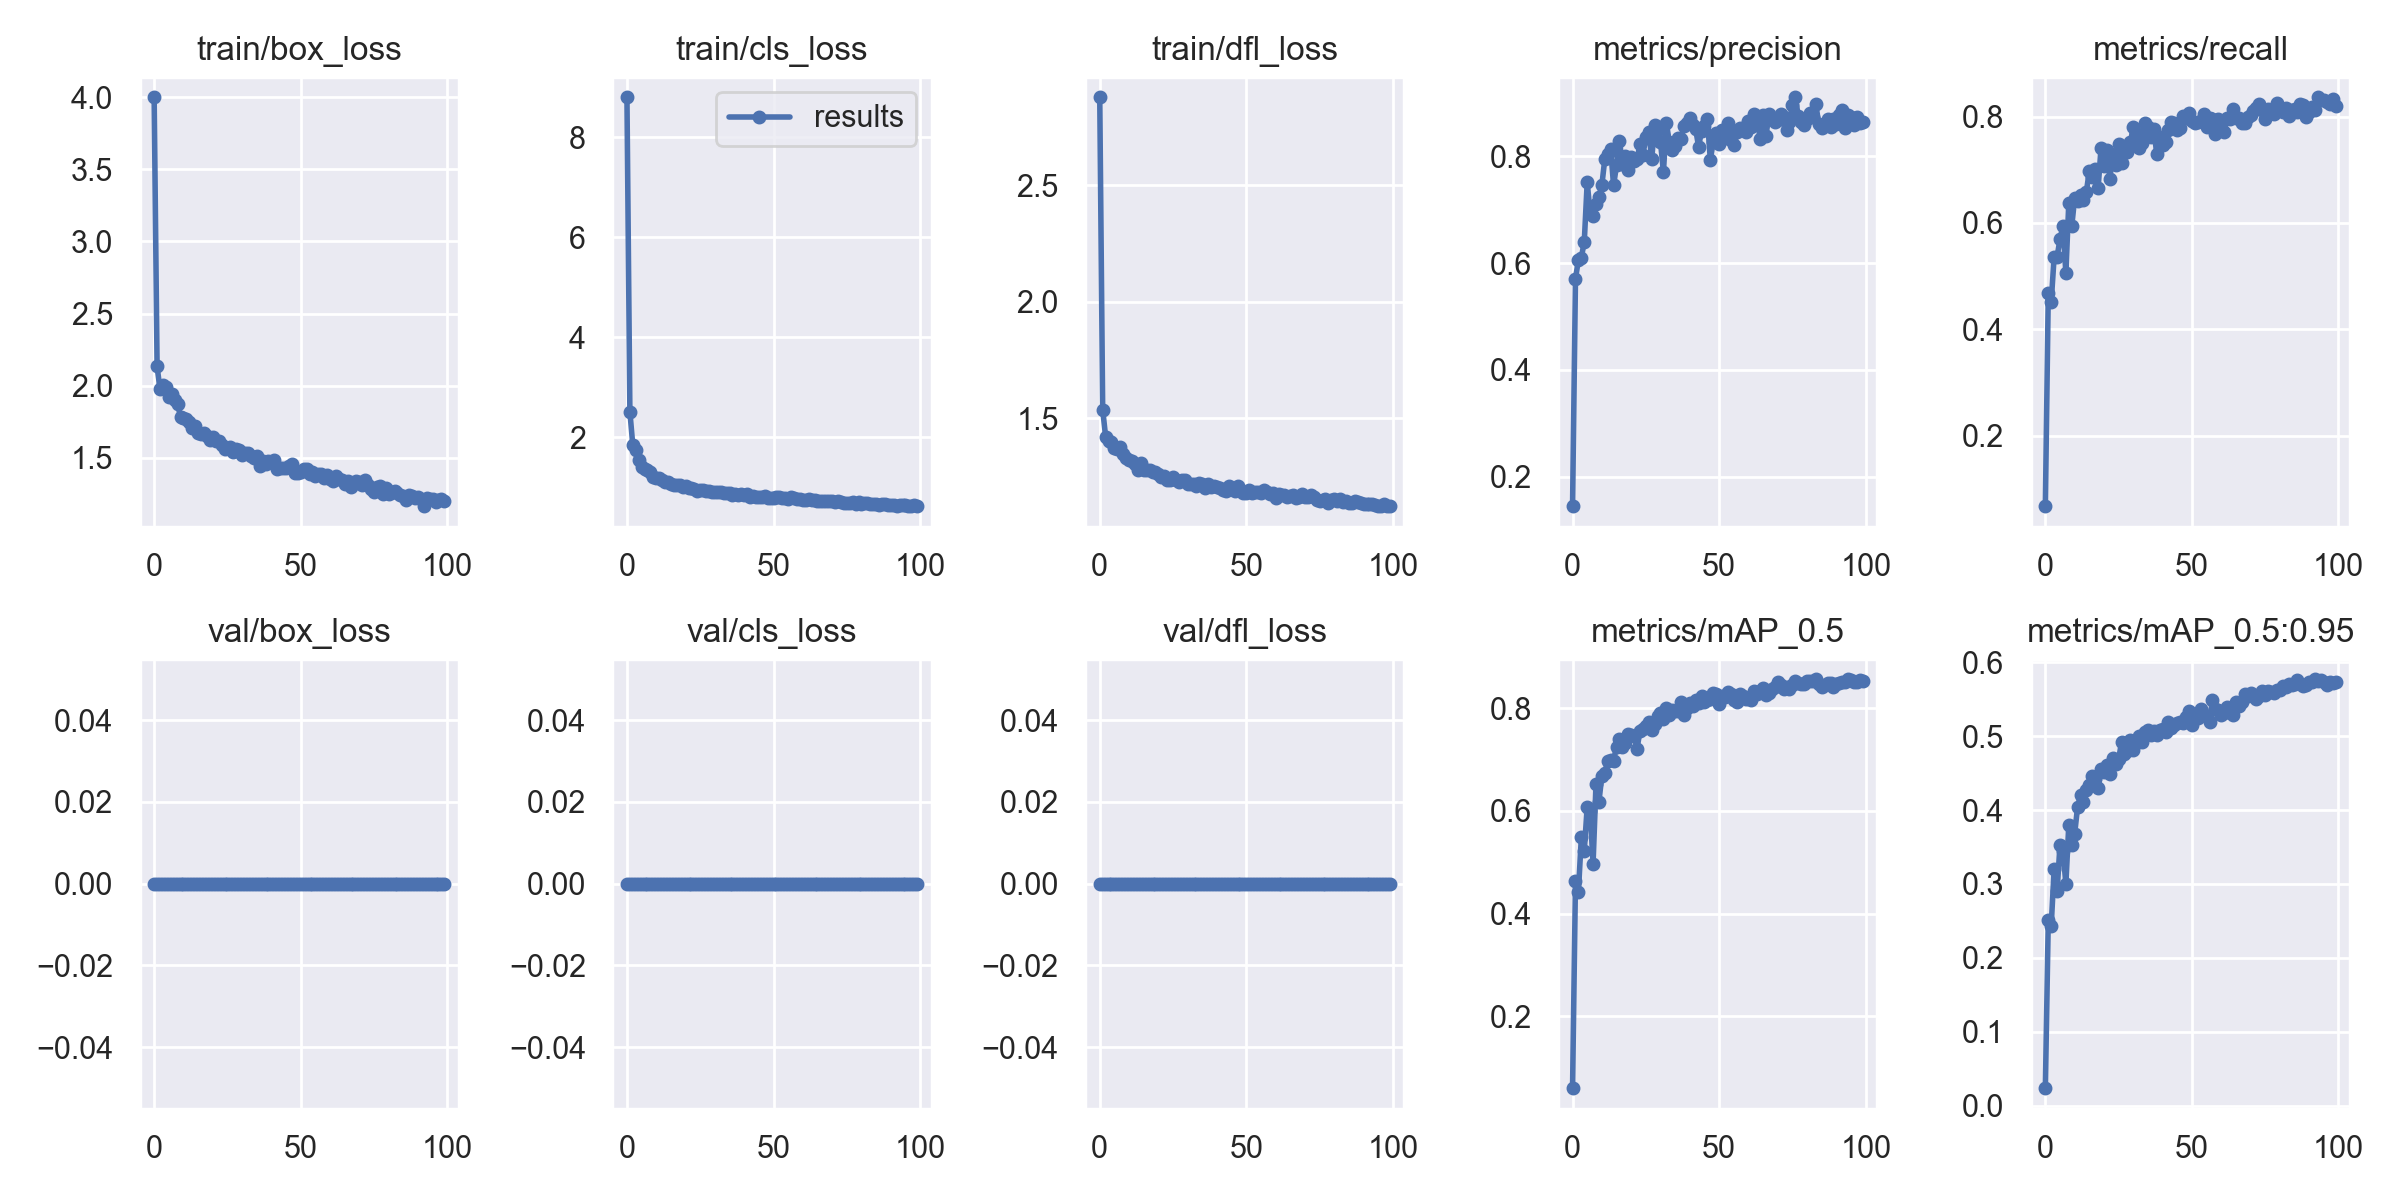

Data behind this chart, as committed beside it:
epoch, train/box_loss, train/cls_loss, train/dfl_loss, metrics/precision, metrics/recall, metrics/mAP_0.5, metrics/mAP_0.5:0.95, val/box_loss, val/cls_loss, val/dfl_loss, x/lr0, x/lr1, x/lr2
0, 4, 8.797, 2.878, 0.1447, 0.06737, 0.05993, 0.02383, 0, 0, 0, 0.07011, 0.003321, 0.003321
1, 2.133, 2.508, 1.538, 0.5708, 0.4684, 0.4637, 0.2513, 0, 0, 0, 0.04005, 0.006588, 0.006588
2, 1.974, 1.833, 1.422, 0.6063, 0.4516, 0.4427, 0.2436, 0, 0, 0, 0.009915, 0.00979, 0.00979
3, 2.003, 1.749, 1.405, 0.6104, 0.5362, 0.5486, 0.3199, 0, 0, 0, 0.009703, 0.009703, 0.009703
4, 1.993, 1.538, 1.401, 0.6401, 0.5363, 0.5225, 0.2901, 0, 0, 0, 0.009703, 0.009703, 0.009703
5, 1.921, 1.409, 1.374, 0.7518, 0.5693, 0.6079, 0.3532, 0, 0, 0, 0.009604, 0.009604, 0.009604
6, 1.941, 1.363, 1.367, 0.6931, 0.5944, 0.6006, 0.345, 0, 0, 0, 0.009505, 0.009505, 0.009505
7, 1.899, 1.338, 1.375, 0.689, 0.5062, 0.4972, 0.3006, 0, 0, 0, 0.009406, 0.009406, 0.009406
8, 1.873, 1.308, 1.345, 0.7108, 0.6378, 0.6522, 0.3799, 0, 0, 0, 0.009307, 0.009307, 0.009307
9, 1.782, 1.206, 1.332, 0.7232, 0.5936, 0.6182, 0.3522, 0, 0, 0, 0.009208, 0.009208, 0.009208
10, 1.778, 1.184, 1.322, 0.7464, 0.6468, 0.6686, 0.3681, 0, 0, 0, 0.009109, 0.009109, 0.009109
11, 1.765, 1.189, 1.316, 0.7949, 0.6415, 0.6736, 0.4043, 0, 0, 0, 0.00901, 0.00901, 0.00901
12, 1.75, 1.148, 1.305, 0.8041, 0.6529, 0.6977, 0.4198, 0, 0, 0, 0.008911, 0.008911, 0.008911
13, 1.707, 1.091, 1.278, 0.8137, 0.6431, 0.699, 0.4104, 0, 0, 0, 0.008812, 0.008812, 0.008812
14, 1.718, 1.099, 1.308, 0.7456, 0.6589, 0.6982, 0.427, 0, 0, 0, 0.008713, 0.008713, 0.008713
15, 1.674, 1.054, 1.277, 0.7837, 0.6979, 0.7251, 0.4345, 0, 0, 0, 0.008614, 0.008614, 0.008614
16, 1.667, 1.034, 1.278, 0.8291, 0.6873, 0.7402, 0.4459, 0, 0, 0, 0.008515, 0.008515, 0.008515
17, 1.67, 1.042, 1.278, 0.7858, 0.7012, 0.7253, 0.442, 0, 0, 0, 0.008416, 0.008416, 0.008416
18, 1.651, 1.033, 1.269, 0.8007, 0.6655, 0.7318, 0.4293, 0, 0, 0, 0.008317, 0.008317, 0.008317
19, 1.624, 1.001, 1.272, 0.775, 0.7413, 0.7504, 0.4555, 0, 0, 0, 0.008218, 0.008218, 0.008218
20, 1.64, 1.018, 1.26, 0.7987, 0.7066, 0.7472, 0.4519, 0, 0, 0, 0.008119, 0.008119, 0.008119
21, 1.614, 0.9849, 1.248, 0.7912, 0.7363, 0.7467, 0.461, 0, 0, 0, 0.00802, 0.00802, 0.00802
22, 1.615, 0.9708, 1.252, 0.7944, 0.6835, 0.7213, 0.4487, 0, 0, 0, 0.007921, 0.007921, 0.007921
23, 1.586, 0.9664, 1.237, 0.8225, 0.7271, 0.7557, 0.4702, 0, 0, 0, 0.007822, 0.007822, 0.007822
24, 1.558, 0.9188, 1.236, 0.8031, 0.708, 0.759, 0.4629, 0, 0, 0, 0.007723, 0.007723, 0.007723
25, 1.571, 0.9365, 1.248, 0.8369, 0.7486, 0.765, 0.4684, 0, 0, 0, 0.007624, 0.007624, 0.007624
26, 1.576, 0.9385, 1.237, 0.8458, 0.7121, 0.7726, 0.4926, 0, 0, 0, 0.007525, 0.007525, 0.007525
27, 1.539, 0.9123, 1.228, 0.795, 0.7332, 0.7585, 0.4757, 0, 0, 0, 0.007426, 0.007426, 0.007426
28, 1.558, 0.9143, 1.236, 0.858, 0.7334, 0.7684, 0.4799, 0, 0, 0, 0.007327, 0.007327, 0.007327
29, 1.553, 0.9094, 1.237, 0.849, 0.7513, 0.7853, 0.4949, 0, 0, 0, 0.007228, 0.007228, 0.007228
30, 1.521, 0.8941, 1.217, 0.8273, 0.7796, 0.7902, 0.4813, 0, 0, 0, 0.007129, 0.007129, 0.007129
31, 1.535, 0.8952, 1.218, 0.7709, 0.7695, 0.7784, 0.4902, 0, 0, 0, 0.00703, 0.00703, 0.00703
32, 1.535, 0.8974, 1.218, 0.8621, 0.7408, 0.8002, 0.5008, 0, 0, 0, 0.006931, 0.006931, 0.006931
33, 1.512, 0.8759, 1.212, 0.8277, 0.7512, 0.7865, 0.4925, 0, 0, 0, 0.006832, 0.006832, 0.006832
34, 1.499, 0.8726, 1.222, 0.8126, 0.7879, 0.7972, 0.5052, 0, 0, 0, 0.006733, 0.006733, 0.006733
35, 1.512, 0.8873, 1.22, 0.8203, 0.7802, 0.7937, 0.5083, 0, 0, 0, 0.006634, 0.006634, 0.006634
36, 1.444, 0.8412, 1.202, 0.8348, 0.7622, 0.794, 0.5014, 0, 0, 0, 0.006535, 0.006535, 0.006535
37, 1.476, 0.862, 1.218, 0.8333, 0.7767, 0.8115, 0.5074, 0, 0, 0, 0.006436, 0.006436, 0.006436
38, 1.458, 0.8502, 1.205, 0.8564, 0.7296, 0.7872, 0.5021, 0, 0, 0, 0.006337, 0.006337, 0.006337
39, 1.474, 0.8526, 1.208, 0.8633, 0.762, 0.801, 0.5085, 0, 0, 0, 0.006238, 0.006238, 0.006238
40, 1.467, 0.834, 1.206, 0.8711, 0.7461, 0.8099, 0.5099, 0, 0, 0, 0.006139, 0.006139, 0.006139
41, 1.482, 0.8545, 1.201, 0.8593, 0.7519, 0.8044, 0.5062, 0, 0, 0, 0.00604, 0.00604, 0.00604
42, 1.421, 0.8094, 1.191, 0.8511, 0.7742, 0.8169, 0.5184, 0, 0, 0, 0.005941, 0.005941, 0.005941
43, 1.431, 0.8108, 1.189, 0.8182, 0.79, 0.8094, 0.5117, 0, 0, 0, 0.005842, 0.005842, 0.005842
44, 1.431, 0.8084, 1.208, 0.848, 0.7884, 0.8243, 0.5144, 0, 0, 0, 0.005743, 0.005743, 0.005743
45, 1.427, 0.8053, 1.201, 0.8577, 0.7755, 0.8125, 0.5175, 0, 0, 0, 0.005644, 0.005644, 0.005644
46, 1.439, 0.8019, 1.187, 0.8709, 0.7793, 0.8167, 0.5192, 0, 0, 0, 0.005545, 0.005545, 0.005545
47, 1.457, 0.8165, 1.209, 0.7937, 0.8015, 0.8189, 0.5184, 0, 0, 0, 0.005446, 0.005446, 0.005446
48, 1.391, 0.776, 1.188, 0.8279, 0.7982, 0.8307, 0.5263, 0, 0, 0, 0.005347, 0.005347, 0.005347
49, 1.393, 0.7748, 1.181, 0.8433, 0.8059, 0.8279, 0.5346, 0, 0, 0, 0.005248, 0.005248, 0.005248
50, 1.403, 0.7869, 1.18, 0.8237, 0.7914, 0.8084, 0.5153, 0, 0, 0, 0.005149, 0.005149, 0.005149
51, 1.42, 0.7913, 1.191, 0.849, 0.7887, 0.8244, 0.5285, 0, 0, 0, 0.00505, 0.00505, 0.00505
52, 1.421, 0.7957, 1.179, 0.8338, 0.789, 0.8227, 0.5249, 0, 0, 0, 0.004951, 0.004951, 0.004951
53, 1.385, 0.7766, 1.185, 0.8635, 0.792, 0.8315, 0.5363, 0, 0, 0, 0.004852, 0.004852, 0.004852
54, 1.402, 0.7889, 1.183, 0.8313, 0.8041, 0.8278, 0.5279, 0, 0, 0, 0.004753, 0.004753, 0.004753
55, 1.376, 0.7703, 1.18, 0.8221, 0.7798, 0.8165, 0.5275, 0, 0, 0, 0.004654, 0.004654, 0.004654
56, 1.389, 0.7919, 1.191, 0.8464, 0.7968, 0.8132, 0.519, 0, 0, 0, 0.004555, 0.004555, 0.004555
57, 1.386, 0.7744, 1.185, 0.8527, 0.795, 0.8285, 0.5484, 0, 0, 0, 0.004456, 0.004456, 0.004456
58, 1.361, 0.7633, 1.177, 0.8525, 0.7678, 0.8236, 0.5372, 0, 0, 0, 0.004357, 0.004357, 0.004357
59, 1.379, 0.7648, 1.178, 0.8448, 0.7953, 0.819, 0.5359, 0, 0, 0, 0.004258, 0.004258, 0.004258
... 40 more rows
